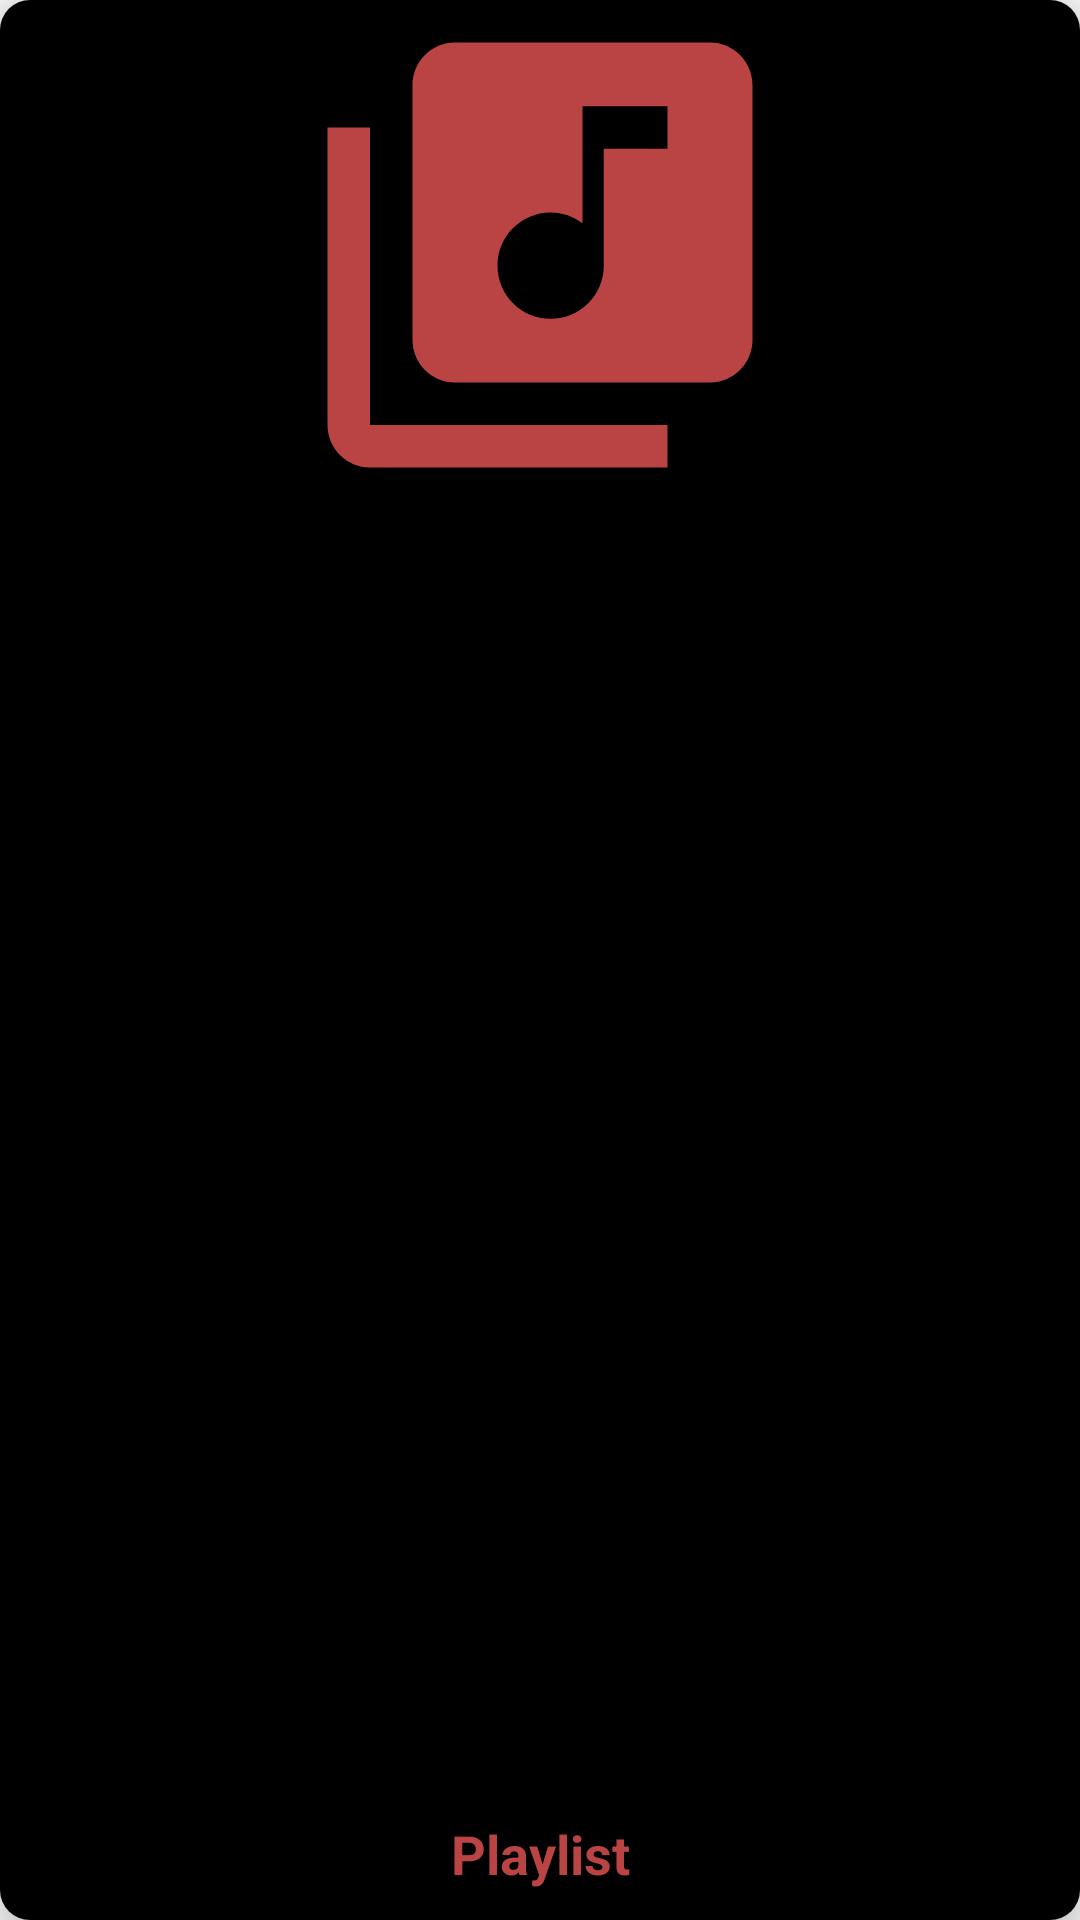

Android layout source for this screen:
<!-- AndroidManifest.xml: application theme Theme.SoundsBasic -->
<!-- res/layout/playlist_item.xml -->
<?xml version="1.0" encoding="utf-8"?>
<androidx.cardview.widget.CardView xmlns:android="http://schemas.android.com/apk/res/android"
    android:layout_width="170dp"
    android:layout_height="200dp"
    xmlns:app="http://schemas.android.com/apk/res-auto"
    app:cardCornerRadius="10dp"
    android:layout_margin="10dp"
    app:cardElevation="10dp"
    android:id="@+id/playlist_items">
    <RelativeLayout
        android:layout_width="match_parent"
        android:layout_height="match_parent"
        android:background="@color/black"
        android:id="@+id/relative_layout_playlist"
        >
        <ImageView
            android:layout_width="match_parent"
            android:layout_height="170dp"
            android:id="@+id/playlistimgv"
            android:src="@drawable/stackmusicicon"
            />
        <TextView
            android:layout_width="170dp"
            android:layout_height="wrap_content"
            android:id="@+id/txtvplaylistname"
            android:layout_alignParentBottom="true"
            android:text="Playlist"
            android:textColor="@color/logored"
            android:singleLine="true"
            android:gravity="center_horizontal"
            android:layout_centerHorizontal="true"
            android:layout_marginBottom="10dp"
            android:textStyle="bold"
            android:textSize="18dp"
            android:layout_marginTop="10dp"
            />

    </RelativeLayout>

</androidx.cardview.widget.CardView>
<!-- resources referenced by this layout -->
<resources>
  <color name="black">#FF000000</color>
  <color name="logored">#BA4444</color>
  <!-- drawable stackmusicicon (drawable) -->
  <vector android:height="24dp" android:tint="#BA4444"
      android:viewportHeight="24" android:viewportWidth="24"
      android:width="24dp" xmlns:android="http://schemas.android.com/apk/res/android">
      <path android:fillColor="@android:color/white" android:pathData="M20,2L8,2c-1.1,0 -2,0.9 -2,2v12c0,1.1 0.9,2 2,2h12c1.1,0 2,-0.9 2,-2L22,4c0,-1.1 -0.9,-2 -2,-2zM18,7h-3v5.5c0,1.38 -1.12,2.5 -2.5,2.5S10,13.88 10,12.5s1.12,-2.5 2.5,-2.5c0.57,0 1.08,0.19 1.5,0.51L14,5h4v2zM4,6L2,6v14c0,1.1 0.9,2 2,2h14v-2L4,20L4,6z"/>
  </vector>
  <style name="Theme.SoundsBasic" parent="Theme.AppCompat.DayNight.DarkActionBar">
          
          <item name="colorPrimary">@color/logored</item>
          <item name="colorPrimaryVariant">@color/logored</item>
          <item name="colorOnPrimary">@color/white</item>
          
          <item name="colorSecondary">@color/teal_200</item>
          <item name="colorSecondaryVariant">@color/teal_700</item>
          <item name="colorOnSecondary">@color/black</item>
          
          <item name="android:statusBarColor" tools:targetApi="l">?attr/colorPrimaryVariant</item>
          
  
      </style>
  <color name="white">#FFFFFFFF</color>
  <color name="teal_200">#FF03DAC5</color>
  <color name="teal_700">#FF018786</color>
</resources>
